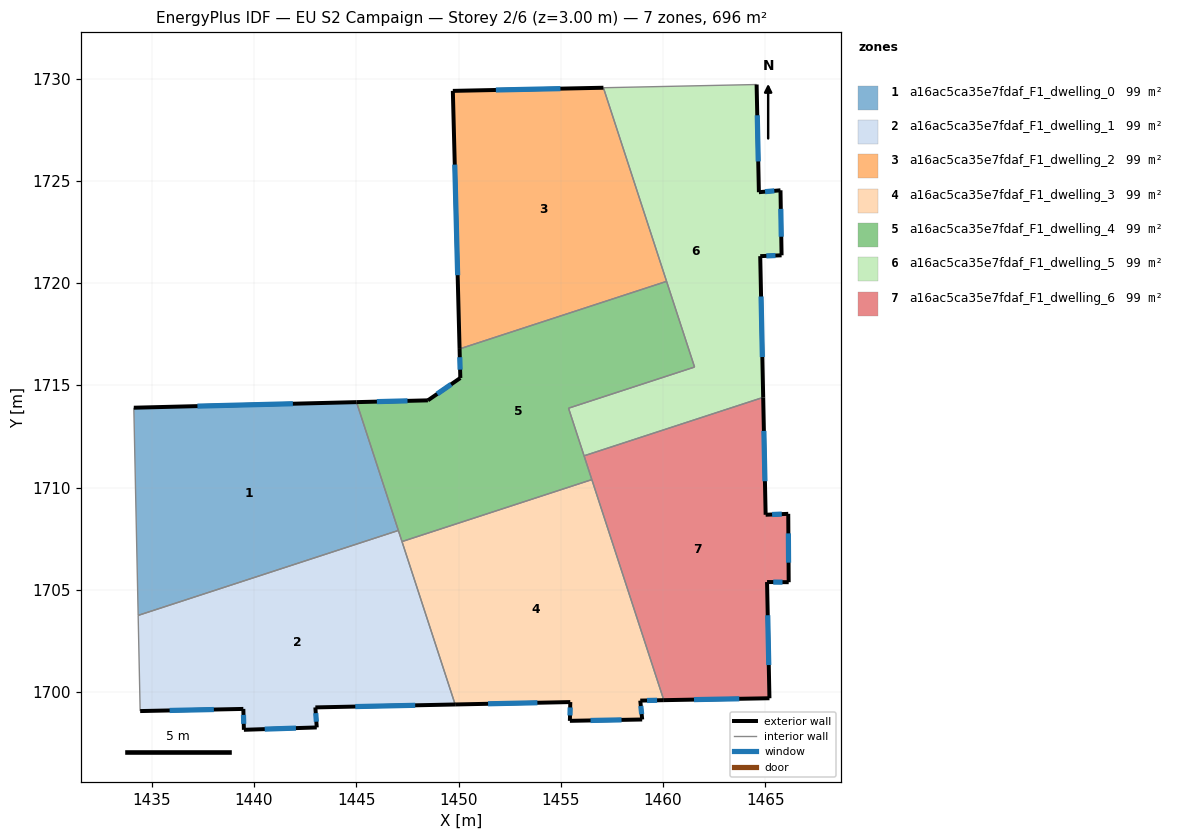
=== STOREY PLAN SPEC (per zone: floor XY polygon, exterior-wall plan segments, windows/doors) ===
zone 1: a16ac5ca35e7fdaf_F1_dwelling_0  (99.4 m²)
  floor: (1445.01, 1714.18) (1447.06, 1707.91) (1434.34, 1703.75) (1434.13, 1713.91)
  exterior wall: (1445.01, 1714.18) – (1434.13, 1713.91)  [10.9 m]
    window: (1441.90, 1714.10) – (1437.24, 1713.98)  [6.0 m²]
  interior walls: 3
zone 2: a16ac5ca35e7fdaf_F1_dwelling_1  (99.4 m²)
  floor: (1447.06, 1707.91) (1449.84, 1699.40) (1443.00, 1699.26) (1443.07, 1698.28) (1439.51, 1698.16) (1439.48, 1699.18) (1434.44, 1699.08) (1434.34, 1703.75)
  exterior wall: (1443.07, 1698.28) – (1443.00, 1699.26)  [1.0 m]
    window: (1443.05, 1698.56) – (1443.02, 1698.98)  [0.5 m²]
  exterior wall: (1439.51, 1698.16) – (1443.07, 1698.28)  [3.6 m]
    window: (1440.52, 1698.19) – (1442.05, 1698.24)  [2.0 m²]
  exterior wall: (1439.48, 1699.18) – (1439.51, 1698.16)  [1.0 m]
    window: (1439.49, 1698.89) – (1439.50, 1698.45)  [0.6 m²]
  exterior wall: (1434.44, 1699.08) – (1439.48, 1699.18)  [5.0 m]
    window: (1435.88, 1699.11) – (1438.04, 1699.15)  [2.8 m²]
  exterior wall: (1443.00, 1699.26) – (1449.84, 1699.40)  [6.8 m]
    window: (1444.95, 1699.30) – (1447.88, 1699.36)  [3.8 m²]
  interior walls: 4
zone 3: a16ac5ca35e7fdaf_F1_dwelling_2  (99.4 m²)
  floor: (1457.08, 1729.55) (1460.17, 1720.08) (1450.05, 1716.78) (1449.72, 1729.40)
  exterior wall: (1457.08, 1729.55) – (1449.72, 1729.40)  [7.4 m]
    window: (1454.98, 1729.51) – (1451.83, 1729.44)  [4.1 m²]
  exterior wall: (1449.72, 1729.40) – (1450.05, 1716.78)  [12.6 m]
    window: (1449.82, 1725.79) – (1449.96, 1720.39)  [7.0 m²]
  interior walls: 2
zone 4: a16ac5ca35e7fdaf_F1_dwelling_3  (99.5 m²)
  floor: (1456.52, 1710.39) (1460.04, 1699.61) (1458.89, 1699.59) (1458.98, 1698.67) (1455.44, 1698.60) (1455.46, 1699.52) (1449.84, 1699.40) (1447.24, 1707.36)
  exterior wall: (1458.89, 1699.59) – (1460.04, 1699.61)  [1.2 m]
    window: (1459.21, 1699.59) – (1459.71, 1699.60)  [0.6 m²]
  exterior wall: (1458.98, 1698.67) – (1458.89, 1699.59)  [0.9 m]
    window: (1458.95, 1698.93) – (1458.91, 1699.33)  [0.5 m²]
  exterior wall: (1455.44, 1698.60) – (1458.98, 1698.67)  [3.5 m]
    window: (1456.45, 1698.62) – (1457.97, 1698.65)  [1.9 m²]
  exterior wall: (1455.46, 1699.52) – (1455.44, 1698.60)  [0.9 m]
    window: (1455.46, 1699.25) – (1455.45, 1698.86)  [0.5 m²]
  exterior wall: (1449.84, 1699.40) – (1455.46, 1699.52)  [5.6 m]
    window: (1451.44, 1699.43) – (1453.86, 1699.48)  [3.1 m²]
  interior walls: 3
zone 5: a16ac5ca35e7fdaf_F1_dwelling_4  (99.4 m²)
  floor: (1460.17, 1720.08) (1461.54, 1715.89) (1455.38, 1713.88) (1456.52, 1710.39) (1447.24, 1707.36) (1445.01, 1714.18) (1448.50, 1714.27) (1450.09, 1715.36) (1450.05, 1716.78)
  exterior wall: (1450.05, 1716.78) – (1450.09, 1715.36)  [1.4 m]
    window: (1450.06, 1716.38) – (1450.08, 1715.77)  [0.8 m²]
  exterior wall: (1448.50, 1714.27) – (1445.01, 1714.18)  [3.5 m]
    window: (1447.51, 1714.24) – (1446.01, 1714.20)  [1.9 m²]
  exterior wall: (1450.09, 1715.36) – (1448.50, 1714.27)  [1.9 m]
    window: (1449.64, 1715.05) – (1448.96, 1714.58)  [1.1 m²]
  interior walls: 8
zone 6: a16ac5ca35e7fdaf_F1_dwelling_5  (99.4 m²)
  floor: (1464.57, 1729.71) (1464.68, 1724.44) (1465.74, 1724.54) (1465.79, 1721.36) (1464.75, 1721.32) (1464.89, 1714.41) (1456.14, 1711.55) (1455.38, 1713.88) (1461.54, 1715.89) (1457.08, 1729.55)
  exterior wall: (1464.68, 1724.44) – (1464.57, 1729.71)  [5.3 m]
    window: (1464.65, 1725.95) – (1464.60, 1728.20)  [2.9 m²]
  exterior wall: (1465.74, 1724.54) – (1464.68, 1724.44)  [1.1 m]
    window: (1465.44, 1724.51) – (1464.99, 1724.47)  [0.6 m²]
  exterior wall: (1465.79, 1721.36) – (1465.74, 1724.54)  [3.2 m]
    window: (1465.78, 1722.27) – (1465.76, 1723.63)  [1.8 m²]
  exterior wall: (1464.75, 1721.32) – (1465.79, 1721.36)  [1.0 m]
    window: (1465.05, 1721.33) – (1465.49, 1721.35)  [0.6 m²]
  exterior wall: (1464.89, 1714.41) – (1464.75, 1721.32)  [6.9 m]
    window: (1464.85, 1716.38) – (1464.79, 1719.34)  [3.8 m²]
  interior walls: 6
zone 7: a16ac5ca35e7fdaf_F1_dwelling_6  (99.4 m²)
  floor: (1464.89, 1714.41) (1465.01, 1708.67) (1466.12, 1708.72) (1466.14, 1705.38) (1465.08, 1705.38) (1465.20, 1699.70) (1460.04, 1699.61) (1456.14, 1711.55)
  exterior wall: (1465.01, 1708.67) – (1464.89, 1714.41)  [5.7 m]
    window: (1464.98, 1710.31) – (1464.93, 1712.77)  [3.2 m²]
  exterior wall: (1466.12, 1708.72) – (1465.01, 1708.67)  [1.1 m]
    window: (1465.80, 1708.71) – (1465.33, 1708.69)  [0.6 m²]
  exterior wall: (1466.14, 1705.38) – (1466.12, 1708.72)  [3.3 m]
    window: (1466.13, 1706.33) – (1466.13, 1707.76)  [1.8 m²]
  exterior wall: (1465.08, 1705.38) – (1466.14, 1705.38)  [1.1 m]
    window: (1465.39, 1705.38) – (1465.84, 1705.38)  [0.6 m²]
  exterior wall: (1465.20, 1699.70) – (1465.08, 1705.38)  [5.7 m]
    window: (1465.17, 1701.33) – (1465.12, 1703.76)  [3.1 m²]
  exterior wall: (1460.04, 1699.61) – (1465.20, 1699.70)  [5.2 m]
    window: (1461.51, 1699.64) – (1463.72, 1699.68)  [2.8 m²]
  interior walls: 3

=== DERIVED (storey summary) ===
Building: EU S2 Campaign
Storey: 2 of 6  (floor level z = 3.00 m)
Storey gross floor area: 696.1 m²
Zones on this storey: 7
  - a16ac5ca35e7fdaf_F1_dwelling_0: floor 99.4 m²; exterior wall 10.9 m (32.7 m²); 1 window(s) 6.0 m²; WWR 18.4%
  - a16ac5ca35e7fdaf_F1_dwelling_1: floor 99.4 m²; exterior wall 17.4 m (52.3 m²); 5 window(s) 9.6 m²; WWR 18.4%
  - a16ac5ca35e7fdaf_F1_dwelling_2: floor 99.4 m²; exterior wall 20.0 m (59.9 m²); 2 window(s) 11.0 m²; WWR 18.4%
  - a16ac5ca35e7fdaf_F1_dwelling_3: floor 99.5 m²; exterior wall 12.2 m (36.5 m²); 5 window(s) 6.7 m²; WWR 18.4%
  - a16ac5ca35e7fdaf_F1_dwelling_4: floor 99.4 m²; exterior wall 6.8 m (20.5 m²); 3 window(s) 3.8 m²; WWR 18.4%
  - a16ac5ca35e7fdaf_F1_dwelling_5: floor 99.4 m²; exterior wall 17.5 m (52.4 m²); 5 window(s) 9.6 m²; WWR 18.4%
  - a16ac5ca35e7fdaf_F1_dwelling_6: floor 99.4 m²; exterior wall 22.1 m (66.3 m²); 6 window(s) 12.2 m²; WWR 18.4%
Zone adjacency (shared interzone walls):
  - a16ac5ca35e7fdaf_F1_dwelling_0 ↔ a16ac5ca35e7fdaf_F1_dwelling_1
  - a16ac5ca35e7fdaf_F1_dwelling_0 ↔ a16ac5ca35e7fdaf_F1_dwelling_4
  - a16ac5ca35e7fdaf_F1_dwelling_1 ↔ a16ac5ca35e7fdaf_F1_dwelling_3
  - a16ac5ca35e7fdaf_F1_dwelling_1 ↔ a16ac5ca35e7fdaf_F1_dwelling_4
  - a16ac5ca35e7fdaf_F1_dwelling_2 ↔ a16ac5ca35e7fdaf_F1_dwelling_4
  - a16ac5ca35e7fdaf_F1_dwelling_2 ↔ a16ac5ca35e7fdaf_F1_dwelling_5
  - a16ac5ca35e7fdaf_F1_dwelling_3 ↔ a16ac5ca35e7fdaf_F1_dwelling_4
  - a16ac5ca35e7fdaf_F1_dwelling_3 ↔ a16ac5ca35e7fdaf_F1_dwelling_6
  - a16ac5ca35e7fdaf_F1_dwelling_4 ↔ a16ac5ca35e7fdaf_F1_dwelling_5
  - a16ac5ca35e7fdaf_F1_dwelling_4 ↔ a16ac5ca35e7fdaf_F1_dwelling_6
  - a16ac5ca35e7fdaf_F1_dwelling_5 ↔ a16ac5ca35e7fdaf_F1_dwelling_6